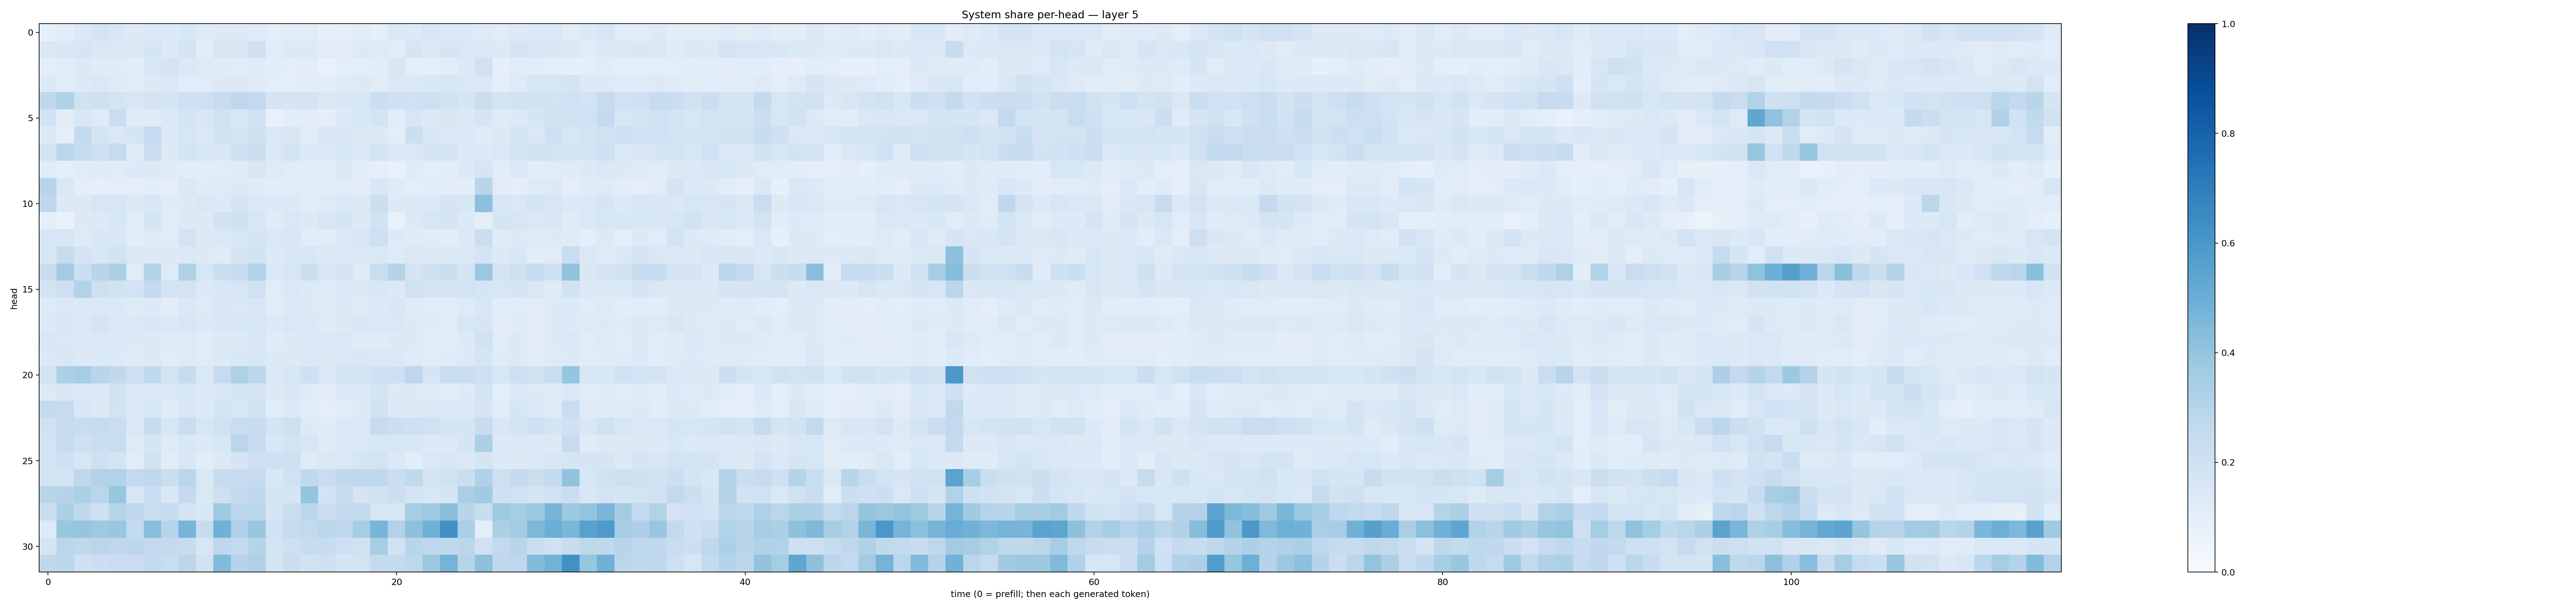

The file beside this chart, header and first rows:
0.08383101, 0.10688359, 0.13881214, 0.1778519, 0.14850001, 0.13138047, 0.14416449, 0.1335889, 0.15248723, 0.118626185, 0.12608096, 0.12732351, 0.121054016, 0.097345084, 0.10782866, 0.10974051, 0.0790137, 0.09716522, 0.109720685, 0.086335056, 0.13883339, 0.12812443, 0.15836577, 0.13526456
0.1434, 0.1561, 0.1655, 0.1423, 0.1411, 0.1384, 0.1647, 0.1356, 0.1752, 0.1085, 0.1505, 0.1508, 0.2108, 0.1141, 0.1281, 0.1282, 0.1121, 0.1125, 0.126, 0.1246, 0.1167, 0.1679, 0.1361, 0.1709
0.09723, 0.1167, 0.1332, 0.1189, 0.118, 0.1049, 0.1538, 0.1735, 0.1373, 0.1232, 0.1211, 0.1104, 0.1205, 0.109, 0.1013, 0.1034, 0.0704, 0.09526, 0.0871, 0.1073, 0.1506, 0.09475, 0.0982, 0.1066
0.1265, 0.1136, 0.1327, 0.145, 0.1231, 0.1146, 0.13, 0.14, 0.1158, 0.1164, 0.1256, 0.1276, 0.1176, 0.09931, 0.0967, 0.1039, 0.1037, 0.1222, 0.1281, 0.1097, 0.1466, 0.1385, 0.1543, 0.1584
0.272, 0.3222, 0.1971, 0.2032, 0.1777, 0.153, 0.1741, 0.1712, 0.2039, 0.2038, 0.2385, 0.2694, 0.2592, 0.1722, 0.1705, 0.1726, 0.1457, 0.1495, 0.1623, 0.2232, 0.2039, 0.2029, 0.2133, 0.1991
0.1839, 0.1048, 0.1536, 0.1238, 0.2296, 0.1182, 0.1194, 0.1376, 0.1742, 0.1513, 0.1961, 0.1612, 0.1972, 0.07593, 0.107, 0.1097, 0.09938, 0.1349, 0.1534, 0.1763, 0.1047, 0.1593, 0.1262, 0.1523
0.1251, 0.0862, 0.2547, 0.1733, 0.1465, 0.1718, 0.2498, 0.135, 0.1592, 0.1482, 0.1903, 0.1659, 0.2043, 0.1419, 0.1492, 0.1117, 0.1486, 0.1513, 0.1307, 0.1322, 0.09704, 0.2156, 0.1494, 0.1433
0.1744, 0.2802, 0.2352, 0.2034, 0.2469, 0.1192, 0.2199, 0.1253, 0.1747, 0.1614, 0.1514, 0.2034, 0.2195, 0.1481, 0.1861, 0.1386, 0.1423, 0.1554, 0.1438, 0.1735, 0.1423, 0.1469, 0.1715, 0.1642
0.1155, 0.09233, 0.112, 0.118, 0.1128, 0.1362, 0.1294, 0.1178, 0.1069, 0.1024, 0.1167, 0.1189, 0.1515, 0.1223, 0.1153, 0.1086, 0.106, 0.1305, 0.1044, 0.09014, 0.07311, 0.1177, 0.09968, 0.1059
0.2942, 0.143, 0.1002, 0.0901, 0.09379, 0.09993, 0.1074, 0.09771, 0.1388, 0.1197, 0.1243, 0.1252, 0.1207, 0.1075, 0.1137, 0.1138, 0.1062, 0.1168, 0.1016, 0.1545, 0.1221, 0.0995, 0.1056, 0.1018
0.269, 0.127, 0.1278, 0.1597, 0.1591, 0.1251, 0.1537, 0.1198, 0.1259, 0.1425, 0.1348, 0.1652, 0.1371, 0.1364, 0.1354, 0.1157, 0.124, 0.1421, 0.1283, 0.2169, 0.1265, 0.1404, 0.144, 0.1651
0.0879, 0.06709, 0.128, 0.1337, 0.1597, 0.1145, 0.1677, 0.1104, 0.1337, 0.1303, 0.1947, 0.2043, 0.1614, 0.1211, 0.148, 0.1251, 0.1577, 0.1702, 0.1275, 0.1896, 0.07668, 0.1325, 0.1567, 0.1641
0.1605, 0.1562, 0.1235, 0.1517, 0.1514, 0.1093, 0.1227, 0.1151, 0.1818, 0.1281, 0.1483, 0.1595, 0.1643, 0.1434, 0.1544, 0.116, 0.117, 0.1444, 0.1569, 0.2138, 0.1333, 0.1186, 0.1122, 0.1071
0.1619, 0.2431, 0.1741, 0.1528, 0.188, 0.1409, 0.138, 0.1316, 0.1406, 0.1318, 0.1187, 0.1679, 0.1937, 0.1262, 0.1518, 0.1524, 0.1335, 0.1483, 0.1414, 0.1457, 0.1225, 0.1478, 0.1314, 0.126
0.2354, 0.3573, 0.2177, 0.2891, 0.3336, 0.1149, 0.3077, 0.1223, 0.3227, 0.1613, 0.22, 0.2435, 0.3143, 0.1437, 0.1604, 0.2261, 0.1546, 0.1788, 0.1199, 0.2339, 0.3032, 0.1743, 0.2035, 0.2161
0.1831, 0.2146, 0.3156, 0.2141, 0.1912, 0.186, 0.2543, 0.186, 0.1825, 0.1399, 0.1547, 0.164, 0.2012, 0.1151, 0.1428, 0.1353, 0.1239, 0.1448, 0.1476, 0.1524, 0.1399, 0.1957, 0.1742, 0.1655
0.1245, 0.1453, 0.138, 0.1453, 0.1375, 0.1208, 0.1363, 0.1097, 0.1467, 0.1223, 0.1496, 0.1442, 0.1596, 0.1163, 0.1331, 0.1295, 0.1226, 0.1334, 0.1229, 0.1382, 0.1525, 0.1197, 0.113, 0.1085
0.1389, 0.1556, 0.1447, 0.1725, 0.1459, 0.1394, 0.1537, 0.1389, 0.1566, 0.1367, 0.1501, 0.1533, 0.1543, 0.1352, 0.1468, 0.1378, 0.1206, 0.1314, 0.155, 0.1412, 0.1465, 0.1268, 0.1204, 0.1166
0.1556, 0.1447, 0.1423, 0.1448, 0.1427, 0.1326, 0.1274, 0.1212, 0.1238, 0.115, 0.1261, 0.1397, 0.1549, 0.1187, 0.1286, 0.1385, 0.136, 0.1409, 0.1208, 0.121, 0.1313, 0.1326, 0.1169, 0.1161
0.14, 0.1523, 0.1322, 0.1351, 0.1336, 0.1187, 0.1278, 0.1106, 0.1229, 0.1102, 0.1367, 0.1517, 0.1548, 0.1259, 0.1307, 0.138, 0.1311, 0.145, 0.1507, 0.1414, 0.1367, 0.1201, 0.1103, 0.1194
0.1858, 0.3267, 0.3425, 0.2923, 0.2656, 0.2079, 0.2639, 0.1868, 0.2415, 0.1415, 0.2473, 0.323, 0.2786, 0.1346, 0.1612, 0.2086, 0.1469, 0.1739, 0.1806, 0.2049, 0.2038, 0.2757, 0.1673, 0.2328
0.1288, 0.1515, 0.1417, 0.1432, 0.1884, 0.1435, 0.1372, 0.1375, 0.1529, 0.1391, 0.1534, 0.17, 0.1654, 0.1318, 0.156, 0.1183, 0.1033, 0.133, 0.1387, 0.1775, 0.1322, 0.1334, 0.1191, 0.1153
0.252, 0.2441, 0.1544, 0.1307, 0.1831, 0.1383, 0.1556, 0.1206, 0.1609, 0.1354, 0.1786, 0.1608, 0.1953, 0.1171, 0.14, 0.1146, 0.1011, 0.1135, 0.1256, 0.1988, 0.136, 0.1275, 0.1405, 0.1404
0.1965, 0.2399, 0.2324, 0.2371, 0.2231, 0.1438, 0.2398, 0.1606, 0.2282, 0.1578, 0.1961, 0.2316, 0.239, 0.1767, 0.213, 0.1253, 0.1194, 0.1384, 0.1392, 0.2459, 0.2163, 0.2057, 0.2016, 0.1664
0.1829, 0.2485, 0.2032, 0.2211, 0.2343, 0.1238, 0.165, 0.123, 0.1555, 0.1362, 0.1533, 0.2836, 0.239, 0.1556, 0.1842, 0.1575, 0.1192, 0.1408, 0.144, 0.1617, 0.159, 0.1524, 0.1328, 0.1404
0.177, 0.2077, 0.1632, 0.2036, 0.1772, 0.1111, 0.1892, 0.116, 0.1531, 0.1035, 0.1255, 0.1646, 0.2119, 0.2052, 0.2057, 0.1244, 0.1458, 0.1457, 0.1699, 0.1862, 0.1452, 0.1079, 0.1468, 0.1523
0.1845, 0.1793, 0.2722, 0.3144, 0.3111, 0.2554, 0.2663, 0.2201, 0.2828, 0.148, 0.2355, 0.2457, 0.249, 0.1529, 0.1955, 0.2628, 0.2298, 0.2648, 0.2724, 0.2672, 0.2241, 0.2644, 0.1794, 0.1983
0.2907, 0.3043, 0.3298, 0.2817, 0.3918, 0.1605, 0.2288, 0.1518, 0.2514, 0.1456, 0.2129, 0.2534, 0.2654, 0.1783, 0.1668, 0.3973, 0.1859, 0.2345, 0.1795, 0.1923, 0.2179, 0.1765, 0.1534, 0.1682
0.2207, 0.3286, 0.2629, 0.2055, 0.2961, 0.2716, 0.2335, 0.2429, 0.1791, 0.1525, 0.372, 0.2887, 0.2864, 0.1671, 0.2324, 0.2802, 0.2236, 0.2561, 0.2558, 0.1625, 0.1582, 0.3519, 0.37, 0.4235
0.1352, 0.3899, 0.3975, 0.3711, 0.3898, 0.2607, 0.4283, 0.2943, 0.4726, 0.235, 0.4863, 0.3203, 0.3839, 0.1906, 0.2492, 0.2578, 0.2794, 0.2671, 0.3481, 0.468, 0.3156, 0.4123, 0.4852, 0.6289
0.1679, 0.2831, 0.2711, 0.2818, 0.2674, 0.2781, 0.2616, 0.2515, 0.2418, 0.1596, 0.2771, 0.2561, 0.298, 0.1757, 0.2112, 0.235, 0.2407, 0.2133, 0.1977, 0.3496, 0.1914, 0.29, 0.2735, 0.2645
0.2665, 0.2863, 0.2086, 0.2157, 0.2299, 0.2286, 0.2603, 0.233, 0.283, 0.1896, 0.4435, 0.3022, 0.3218, 0.1725, 0.2246, 0.1924, 0.2092, 0.1691, 0.18, 0.2524, 0.2577, 0.274, 0.382, 0.4739
